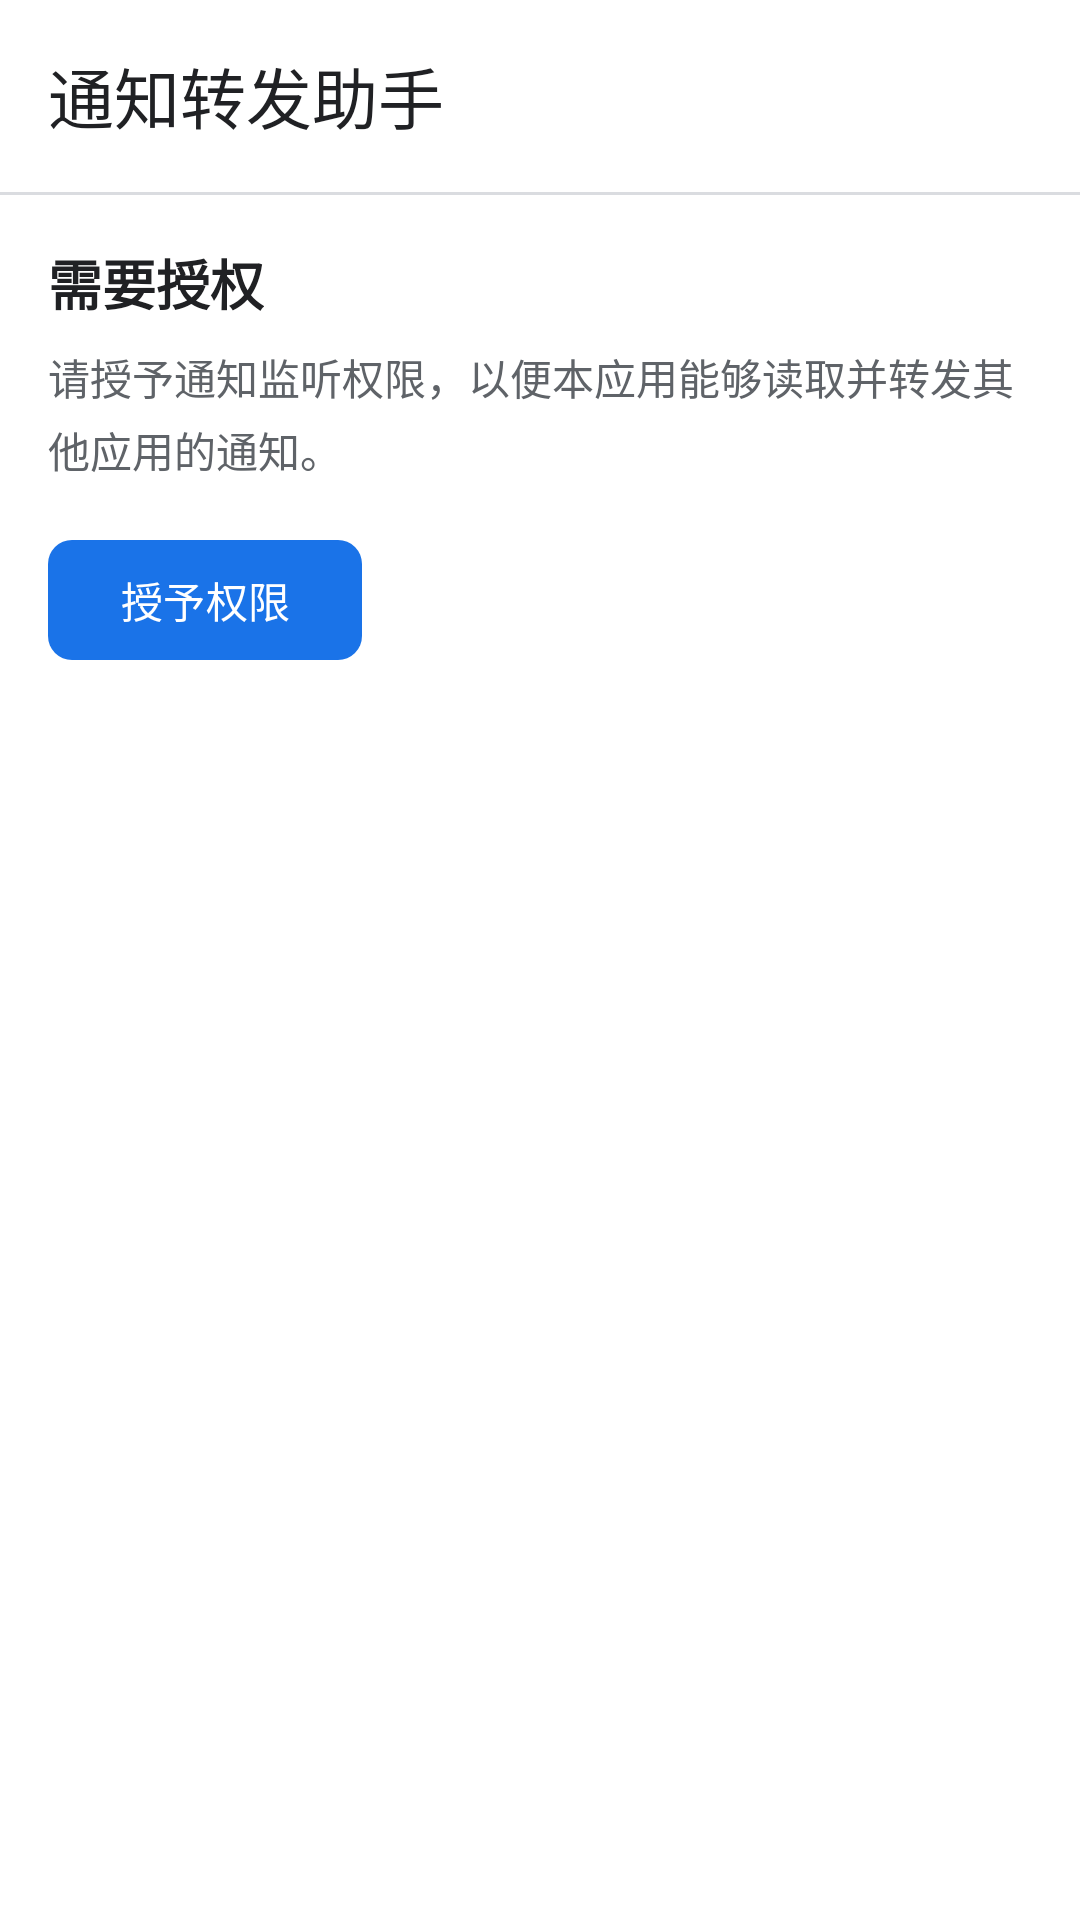

Here is an Android app screen rendered from its layout file. Give the layout XML and the strings, colors and styles it references.
<!-- AndroidManifest.xml: application theme Theme.NotifyForwarder -->
<!-- res/layout/activity_main.xml -->
<?xml version="1.0" encoding="utf-8"?>
<androidx.coordinatorlayout.widget.CoordinatorLayout
    xmlns:android="http://schemas.android.com/apk/res/android"
    xmlns:app="http://schemas.android.com/apk/res-auto"
    xmlns:tools="http://schemas.android.com/tools"
    android:layout_width="match_parent"
    android:layout_height="match_parent"
    android:background="@color/background"
    android:fitsSystemWindows="true"
    tools:context=".ui.MainActivity">

    <com.google.android.material.appbar.AppBarLayout
        android:layout_width="match_parent"
        android:layout_height="wrap_content"
        android:background="@color/surface"
        app:elevation="0dp">

        <com.google.android.material.appbar.MaterialToolbar
            android:id="@+id/toolbar"
            android:layout_width="match_parent"
            android:layout_height="?attr/actionBarSize"
            app:title="@string/app_name"
            app:titleTextAppearance="@style/TextAppearance.Material3.TitleLarge"
            app:titleTextColor="@color/text_primary" />

        <View
            android:layout_width="match_parent"
            android:layout_height="1dp"
            android:background="@color/divider" />

    </com.google.android.material.appbar.AppBarLayout>

    <androidx.core.widget.NestedScrollView
        android:layout_width="match_parent"
        android:layout_height="match_parent"
        android:fillViewport="true"
        app:layout_behavior="@string/appbar_scrolling_view_behavior">

        <LinearLayout
            android:layout_width="match_parent"
            android:layout_height="wrap_content"
            android:orientation="vertical"
            android:padding="16dp">

            <LinearLayout
                android:id="@+id/permission_card"
                android:layout_width="match_parent"
                android:layout_height="wrap_content"
                android:orientation="vertical"
                android:visibility="visible">

                <TextView
                    android:layout_width="wrap_content"
                    android:layout_height="wrap_content"
                    android:text="@string/permission_required"
                    android:textColor="@color/text_primary"
                    android:textSize="18sp"
                    android:textStyle="bold" />

                <TextView
                    android:layout_width="wrap_content"
                    android:layout_height="wrap_content"
                    android:layout_marginTop="8dp"
                    android:text="@string/permission_description"
                    android:textColor="@color/text_secondary"
                    android:textSize="14sp"
                    android:lineSpacingExtra="4dp" />

                <com.google.android.material.button.MaterialButton
                    android:id="@+id/btn_grant_permission"
                    style="@style/Widget.NotifyForwarder.Button.Primary"
                    android:layout_width="wrap_content"
                    android:layout_height="48dp"
                    android:layout_marginTop="16dp"
                    android:text="@string/grant_permission"
                    android:textSize="14sp"
                    android:paddingHorizontal="24dp" />

            </LinearLayout>

            <LinearLayout
                android:id="@+id/content_layout"
                android:layout_width="match_parent"
                android:layout_height="wrap_content"
                android:orientation="vertical"
                android:visibility="gone">

                <TextView
                    android:layout_width="wrap_content"
                    android:layout_height="wrap_content"
                    android:text="@string/service_status"
                    android:textColor="@color/text_primary"
                    android:textSize="14sp"
                    android:textStyle="bold" />

                <LinearLayout
                    android:layout_width="match_parent"
                    android:layout_height="wrap_content"
                    android:layout_marginTop="12dp"
                    android:orientation="horizontal">

                    <LinearLayout
                        android:layout_width="0dp"
                        android:layout_height="wrap_content"
                        android:layout_weight="1"
                        android:orientation="vertical">

                        <TextView
                            android:id="@+id/tv_service_status"
                            android:layout_width="wrap_content"
                            android:layout_height="wrap_content"
                            android:text="@string/status_running"
                            android:textColor="@color/status_running"
                            android:textSize="16sp"
                            android:textStyle="bold" />

                        <TextView
                            android:layout_width="wrap_content"
                            android:layout_height="wrap_content"
                            android:layout_marginTop="4dp"
                            android:text="通知监听服务"
                            android:textColor="@color/text_secondary"
                            android:textSize="12sp" />

                    </LinearLayout>

                    <TextView
                        android:id="@+id/tv_enabled_count"
                        android:layout_width="wrap_content"
                        android:layout_height="wrap_content"
                        android:gravity="end"
                        android:text="0"
                        android:textColor="@color/primary"
                        android:textSize="32sp"
                        android:textStyle="bold" />

                </LinearLayout>

                <View
                    android:layout_width="match_parent"
                    android:layout_height="1dp"
                    android:layout_marginTop="16dp"
                    android:layout_marginBottom="16dp"
                    android:background="@color/divider" />

                <com.google.android.material.button.MaterialButton
                    android:id="@+id/btn_app_manager"
                    style="@style/Widget.NotifyForwarder.Button.Primary"
                    android:layout_width="match_parent"
                    android:layout_height="48dp"
                    android:text="应用管理"
                    android:textSize="14sp" />

                <com.google.android.material.button.MaterialButton
                    android:id="@+id/btn_open_mi_health"
                    style="@style/Widget.NotifyForwarder.Button.Secondary"
                    android:layout_width="match_parent"
                    android:layout_height="48dp"
                    android:layout_marginTop="8dp"
                    android:text="打开小米运动健康"
                    android:textSize="14sp" />

                <TextView
                    android:layout_width="wrap_content"
                    android:layout_height="wrap_content"
                    android:layout_marginTop="24dp"
                    android:text="使用说明"
                    android:textColor="@color/text_primary"
                    android:textSize="14sp"
                    android:textStyle="bold" />

                <TextView
                    android:layout_width="wrap_content"
                    android:layout_height="wrap_content"
                    android:layout_marginTop="8dp"
                    android:lineSpacingExtra="6dp"
                    android:text="1. 点击「应用管理」选择要转发的应用\n2. 在小米运动健康中开启本应用的通知权限\n3. 选中的应用通知将自动转发到手环"
                    android:textColor="@color/text_secondary"
                    android:textSize="14sp" />

            </LinearLayout>

        </LinearLayout>

    </androidx.core.widget.NestedScrollView>

</androidx.coordinatorlayout.widget.CoordinatorLayout>
<!-- resources referenced by this layout -->
<resources>
  <color name="background">#FFFFFF</color>
  <color name="divider">#DADCE0</color>
  <color name="primary">#1A73E8</color>
  <color name="status_running">#1E8E3E</color>
  <color name="surface">#FFFFFF</color>
  <color name="text_primary">#202124</color>
  <color name="text_secondary">#5F6368</color>
  <string name="app_name">通知转发助手</string>
  <string name="grant_permission">授予权限</string>
  <string name="permission_description">请授予通知监听权限，以便本应用能够读取并转发其他应用的通知。</string>
  <string name="permission_required">需要授权</string>
  <string name="service_status">服务状态</string>
  <string name="status_running">运行中</string>
  <style name="Widget.NotifyForwarder.Button.Primary" parent="Widget.Material3.Button">
          <item name="backgroundTint">@color/primary</item>
          <item name="android:textColor">@color/text_on_primary</item>
          <item name="cornerRadius">8dp</item>
          <item name="android:textAllCaps">false</item>
          <item name="android:fontFamily">sans-serif-medium</item>
      </style>
  <style name="Widget.NotifyForwarder.Button.Secondary" parent="Widget.Material3.Button.OutlinedButton">
          <item name="strokeColor">@color/outline</item>
          <item name="strokeWidth">1dp</item>
          <item name="android:textColor">@color/primary</item>
          <item name="cornerRadius">8dp</item>
          <item name="android:textAllCaps">false</item>
          <item name="android:fontFamily">sans-serif-medium</item>
      </style>
  <style name="Theme.NotifyForwarder" parent="Theme.Material3.Light.NoActionBar">
          <item name="colorPrimary">@color/primary</item>
          <item name="colorPrimaryDark">@color/primary_dark</item>
          <item name="colorPrimaryVariant">@color/primary_dark</item>
          <item name="colorOnPrimary">@color/text_on_primary</item>
          <item name="colorSecondary">@color/secondary</item>
          <item name="colorSecondaryVariant">@color/secondary_dark</item>
          <item name="colorOnSecondary">@color/white</item>
          <item name="colorAccent">@color/primary</item>
          <item name="colorSurface">@color/surface</item>
          <item name="colorOnSurface">@color/text_primary</item>
          <item name="colorError">@color/error</item>
          <item name="colorOnError">@color/white</item>
          <item name="android:colorBackground">@color/background</item>
          <item name="android:statusBarColor">@color/surface</item>
          <item name="android:navigationBarColor">@color/surface</item>
          <item name="android:windowLightStatusBar">true</item>
          <item name="android:windowLightNavigationBar">true</item>
      </style>
  <color name="text_on_primary">#FFFFFF</color>
  <color name="outline">#DADCE0</color>
  <color name="primary_dark">#1557B0</color>
  <color name="secondary">#5F6368</color>
  <color name="secondary_dark">#3C4043</color>
  <color name="white">#FFFFFF</color>
  <color name="error">#D93025</color>
</resources>
